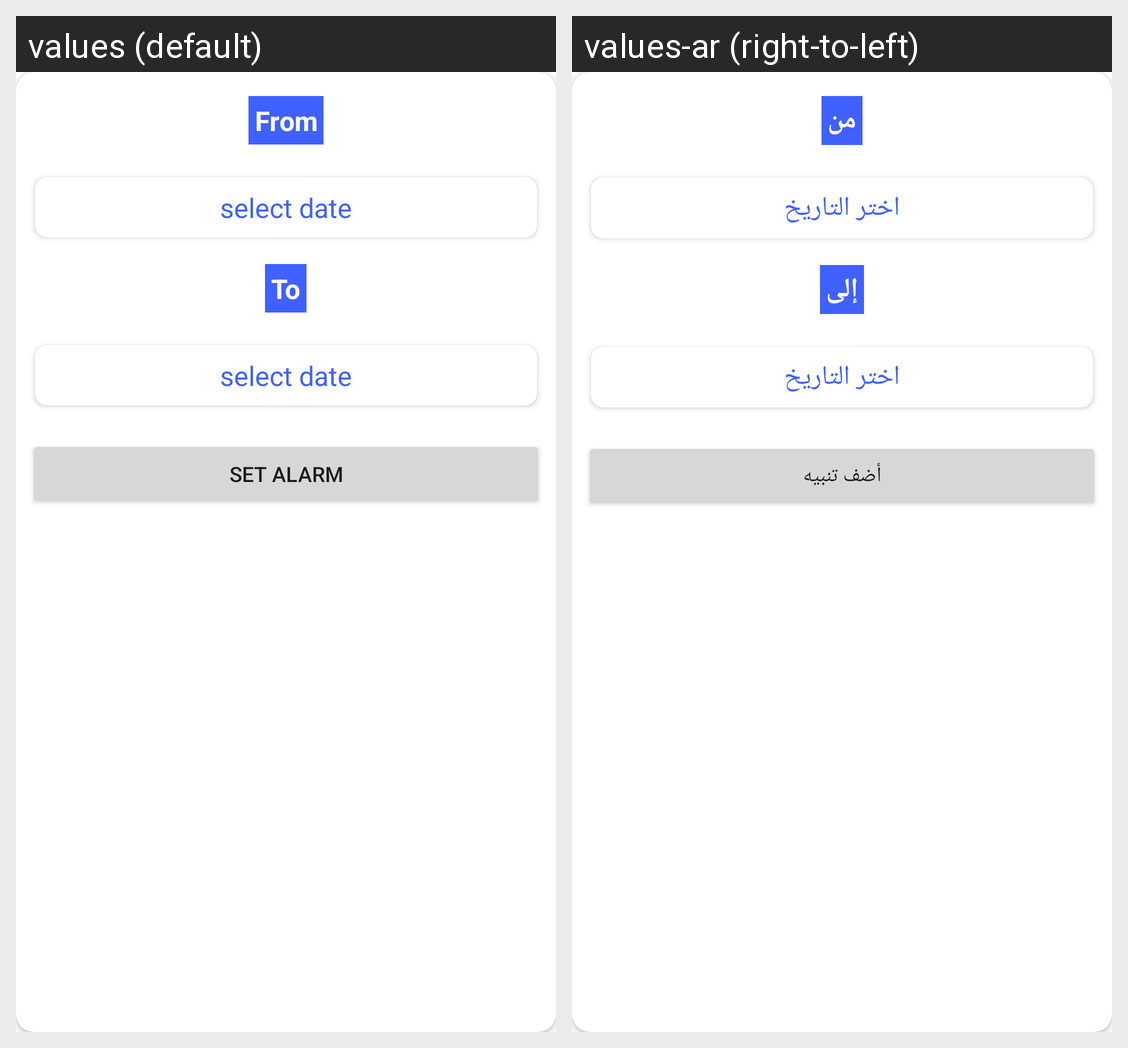

The Android screen above is rendered under two locales of the same app. Produce the string resources it draws, with the default and per-locale values.
Android screen res/layout/alarm_layout.xml rendered under 2 locales, left to right: values (default), values-ar (right-to-left). Device: Nexus 5 (rendered at 1080×1920; each locale shown at half size, 540×960, under a caption strip naming it); theme Theme.WeatherApp.
Strings drawn on this screen, with the default value and each locale's value (text and hints the layout hard-codes, and strings that could not be matched under every locale, appear in the picture but are not listed):

from
  values: From
  values-ar: من

select_date
  values: select date
  values-ar: اختر التاريخ

to
  values: To
  values-ar: إلى

set_alarm
  values: Set Alarm
  values-ar: أضف تنبيه
